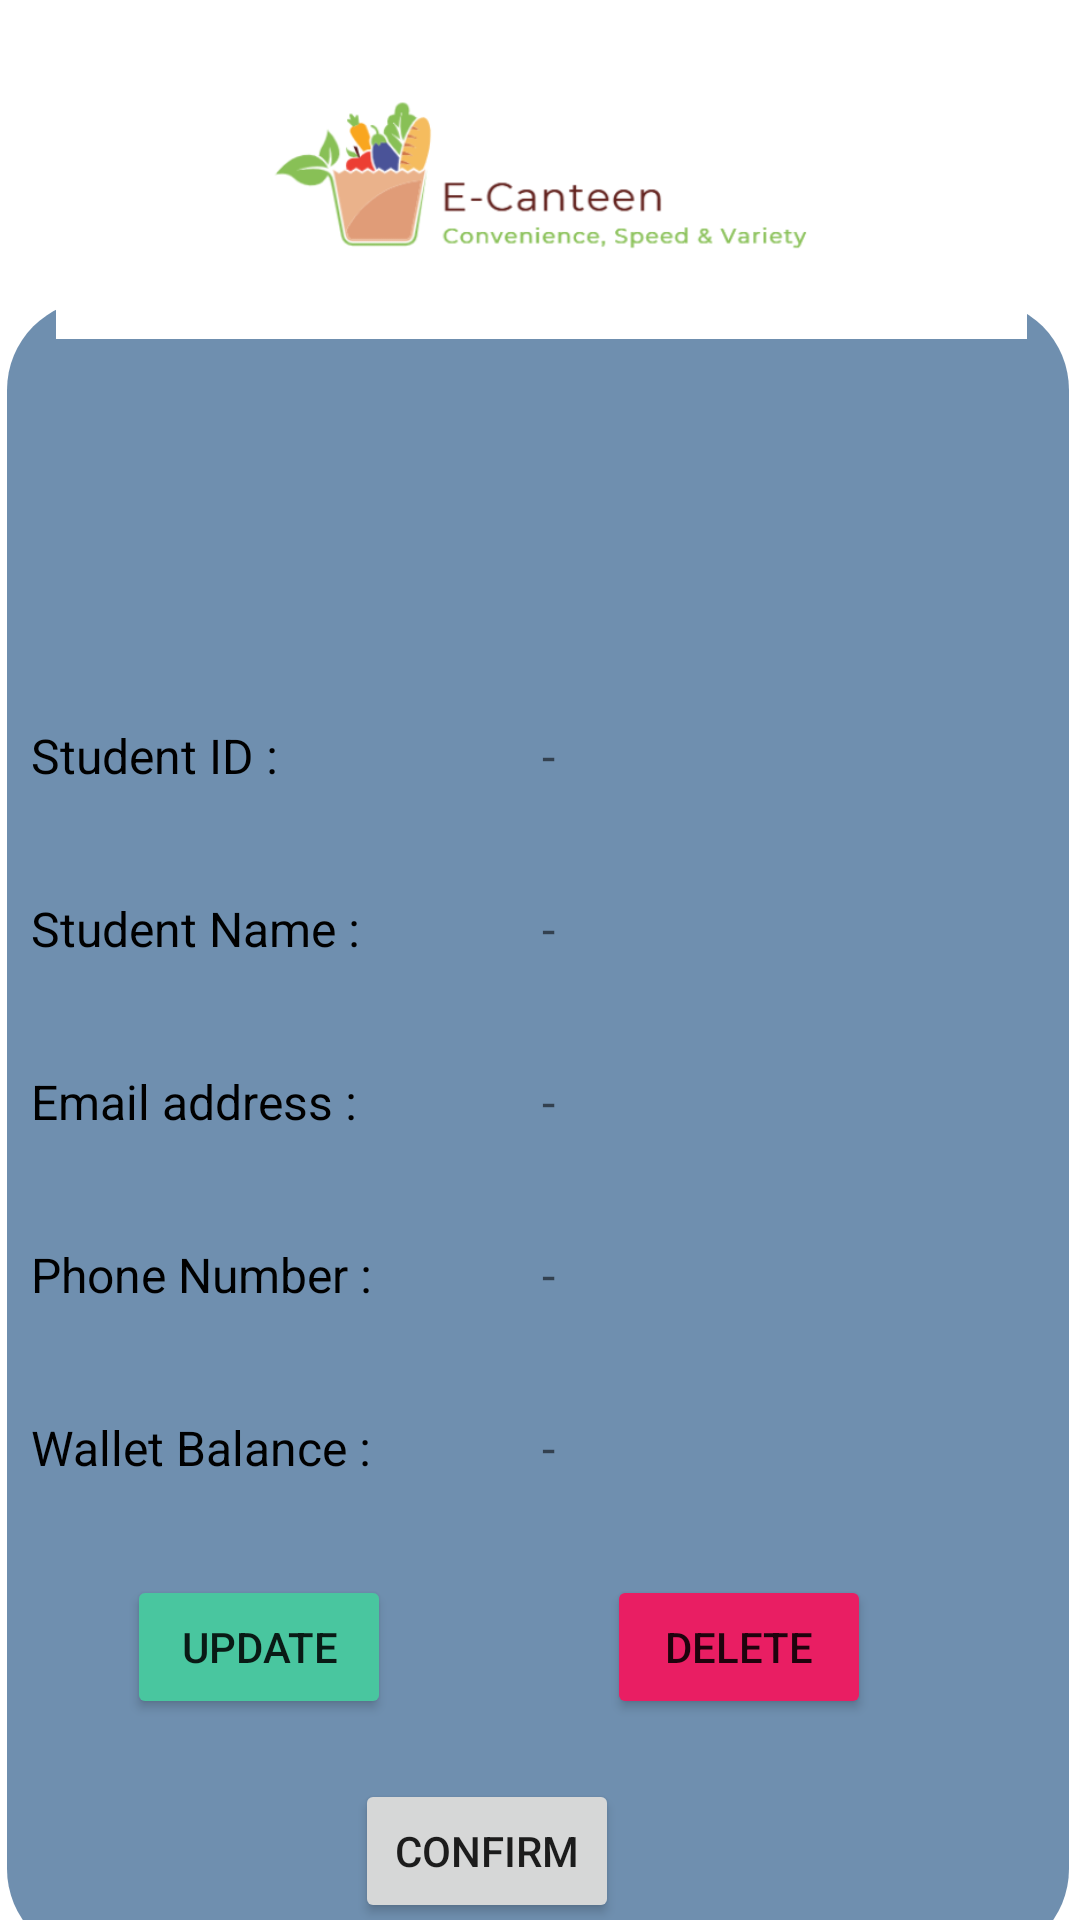

Write the Android layout XML for this screen, with the resource values it uses.
<!-- AndroidManifest.xml: application theme Theme.ECanteenApplication -->
<!-- res/layout/student_details_fragment.xml -->
<?xml version="1.0" encoding="utf-8"?>
<layout
    xmlns:android="http://schemas.android.com/apk/res/android"
    xmlns:app="http://schemas.android.com/apk/res-auto"
    xmlns:tools="http://schemas.android.com/tools">
    <androidx.constraintlayout.widget.ConstraintLayout
        android:layout_width="match_parent"
        android:layout_height="match_parent"
        tools:context=".Student.StudentDetailsFragment">

        <TextView
            android:id="@+id/background_rec"
            android:layout_width="354dp"
            android:layout_height="553dp"
            android:layout_marginStart="6dp"
            android:layout_marginTop="100dp"
            android:layout_marginEnd="6dp"
            android:background="@drawable/background"
            app:layout_constraintBottom_toBottomOf="parent"
            app:layout_constraintEnd_toEndOf="parent"
            app:layout_constraintHorizontal_bias="0.615"
            app:layout_constraintStart_toStartOf="parent"
            app:layout_constraintTop_toTopOf="parent"
            app:layout_constraintVertical_bias="0.0" />

        <ImageView
            android:id="@+id/imageView"
            android:layout_width="399dp"
            android:layout_height="97dp"
            android:layout_marginTop="16dp"
            app:layout_constraintEnd_toEndOf="parent"
            app:layout_constraintStart_toStartOf="parent"
            app:layout_constraintTop_toTopOf="parent"
            app:srcCompat="@drawable/logo" />

        <ImageView
            android:id="@+id/getAvatar"
            android:layout_width="116dp"
            android:layout_height="102dp"
            android:layout_marginEnd="125dp"
            android:layout_marginBottom="16dp"
            app:layout_constraintBottom_toTopOf="@+id/profileID"
            app:layout_constraintEnd_toEndOf="@+id/background_rec" />

        <TextView
            android:id="@+id/displayID"
            android:layout_width="wrap_content"
            android:layout_height="wrap_content"
            android:layout_marginStart="60dp"
            android:layout_marginTop="128dp"
            android:text="-"
            android:textSize="16sp"
            app:layout_constraintStart_toEndOf="@+id/profileID"
            app:layout_constraintTop_toBottomOf="@+id/imageView" />

        <TextView
            android:id="@+id/displayBalance"
            android:layout_width="wrap_content"
            android:layout_height="wrap_content"
            android:layout_marginStart="60dp"
            android:layout_marginTop="36dp"
            android:text="-"
            android:textSize="16sp"
            app:layout_constraintStart_toEndOf="@+id/profileID"
            app:layout_constraintTop_toBottomOf="@+id/displayPhone" />

        <TextView
            android:id="@+id/profileEmail"
            android:layout_width="wrap_content"
            android:layout_height="wrap_content"
            android:layout_marginStart="8dp"
            android:layout_marginTop="36dp"
            android:text="Email address :       "
            android:textSize="16sp"
            android:textColor="#000000"
            app:layout_constraintStart_toStartOf="@+id/background_rec"
            app:layout_constraintTop_toBottomOf="@+id/profileName" />

        <TextView
            android:id="@+id/profilePhone"
            android:layout_width="wrap_content"
            android:layout_height="wrap_content"
            android:layout_marginStart="8dp"
            android:layout_marginTop="36dp"
            android:text="Phone Number :       "
            android:textSize="16sp"
            android:textColor="#000000"
            app:layout_constraintStart_toStartOf="@+id/background_rec"
            app:layout_constraintTop_toBottomOf="@+id/profileEmail" />

        <TextView
            android:id="@+id/profileBalance"
            android:layout_width="wrap_content"
            android:layout_height="wrap_content"
            android:layout_marginStart="8dp"
            android:layout_marginTop="36dp"
            android:text="Wallet Balance :       "
            android:textSize="16sp"
            android:textColor="#000000"
            app:layout_constraintStart_toStartOf="@+id/background_rec"
            app:layout_constraintTop_toBottomOf="@+id/profilePhone" />

        <TextView
            android:id="@+id/displayEmail"
            android:layout_width="wrap_content"
            android:layout_height="wrap_content"
            android:layout_marginStart="60dp"
            android:layout_marginTop="36dp"
            android:text="-"
            android:textSize="16sp"
            app:layout_constraintStart_toEndOf="@+id/profileID"
            app:layout_constraintTop_toBottomOf="@+id/displayName" />

        <TextView
            android:id="@+id/displayPhone"
            android:layout_width="wrap_content"
            android:layout_height="wrap_content"
            android:layout_marginStart="60dp"
            android:layout_marginTop="36dp"
            android:text="-"
            android:textSize="16sp"
            app:layout_constraintStart_toEndOf="@+id/profileID"
            app:layout_constraintTop_toBottomOf="@+id/displayEmail" />

        <TextView
            android:id="@+id/profileName"
            android:layout_width="wrap_content"
            android:layout_height="wrap_content"
            android:layout_marginStart="8dp"
            android:layout_marginTop="36dp"
            android:text="Student Name :       "
            android:textSize="16sp"
            android:textColor="#000000"
            app:layout_constraintStart_toStartOf="@+id/background_rec"
            app:layout_constraintTop_toBottomOf="@+id/profileID" />

        <TextView
            android:id="@+id/profileID"
            android:layout_width="wrap_content"
            android:layout_height="wrap_content"
            android:layout_marginStart="8dp"
            android:layout_marginTop="128dp"
            android:text="Student ID :       "
            android:textSize="16sp"
            android:textColor="#000000"
            app:layout_constraintStart_toStartOf="@+id/background_rec"
            app:layout_constraintTop_toBottomOf="@+id/imageView" />

        <TextView
            android:id="@+id/displayName"
            android:layout_width="wrap_content"
            android:layout_height="wrap_content"
            android:layout_marginStart="60dp"
            android:layout_marginTop="36dp"
            android:text="-"
            android:textSize="16sp"
            app:layout_constraintStart_toEndOf="@+id/profileID"
            app:layout_constraintTop_toBottomOf="@+id/displayID" />

        <Button
            android:id="@+id/confirmButton"
            android:layout_width="wrap_content"
            android:layout_height="wrap_content"
            android:layout_marginStart="116dp"
            android:layout_marginBottom="12dp"
            android:text="Confirm"
            app:backgroundTint="@null"
            app:layout_constraintBottom_toBottomOf="@+id/background_rec"
            app:layout_constraintStart_toStartOf="@+id/background_rec" />

        <Button
            android:id="@+id/updateButton"
            android:layout_width="wrap_content"
            android:layout_height="wrap_content"
            android:layout_marginStart="40dp"
            android:layout_marginBottom="80dp"
            android:text="Update"
            app:backgroundTint="#49C69F"
            app:layout_constraintBottom_toBottomOf="@+id/background_rec"
            app:layout_constraintStart_toStartOf="@+id/background_rec" />

        <Button
            android:id="@+id/deleteButton"
            android:layout_width="wrap_content"
            android:layout_height="wrap_content"
            android:layout_marginStart="200dp"
            android:layout_marginBottom="80dp"
            android:text="Delete"
            app:backgroundTint="#E91E63"
            app:layout_constraintBottom_toBottomOf="@+id/background_rec"
            app:layout_constraintStart_toStartOf="@+id/background_rec" />
    </androidx.constraintlayout.widget.ConstraintLayout>
</layout>
<!-- resources referenced by this layout -->
<resources>
  <!-- drawable background (drawable) -->
  <?xml version="1.0" encoding="utf-8"?>
  <selector xmlns:android="http://schemas.android.com/apk/res/android">
      <item>
          <shape android:shape="rectangle">
              <solid android:color="#6F8FAF"></solid>
              <corners android:radius="30dp"></corners>
          </shape>
      </item>
  </selector>
  <!-- drawable logo: png bitmap (drawable, 69410 bytes) -->
  <style name="Theme.ECanteenApplication" parent="Theme.MaterialComponents.DayNight.DarkActionBar">
          
          <item name="colorPrimary">@color/purple_500</item>
          <item name="colorPrimaryVariant">@color/purple_700</item>
          <item name="colorOnPrimary">@color/white</item>
          
          <item name="colorSecondary">@color/teal_200</item>
          <item name="colorSecondaryVariant">@color/teal_700</item>
          <item name="colorOnSecondary">@color/black</item>
          
          <item name="android:statusBarColor" tools:targetApi="l">?attr/colorPrimaryVariant</item>
          
      </style>
  <!-- not gathered from this repository: default colours our renderer supplied (Android Studio template values) -->
  <color name="purple_500">#FF6200EE</color>
  <color name="purple_700">#FF3700B3</color>
  <color name="teal_200">#FF03DAC5</color>
  <color name="teal_700">#FF018786</color>
  <color name="black">#FF000000</color>
  <color name="white">#FFFFFFFF</color>
</resources>
